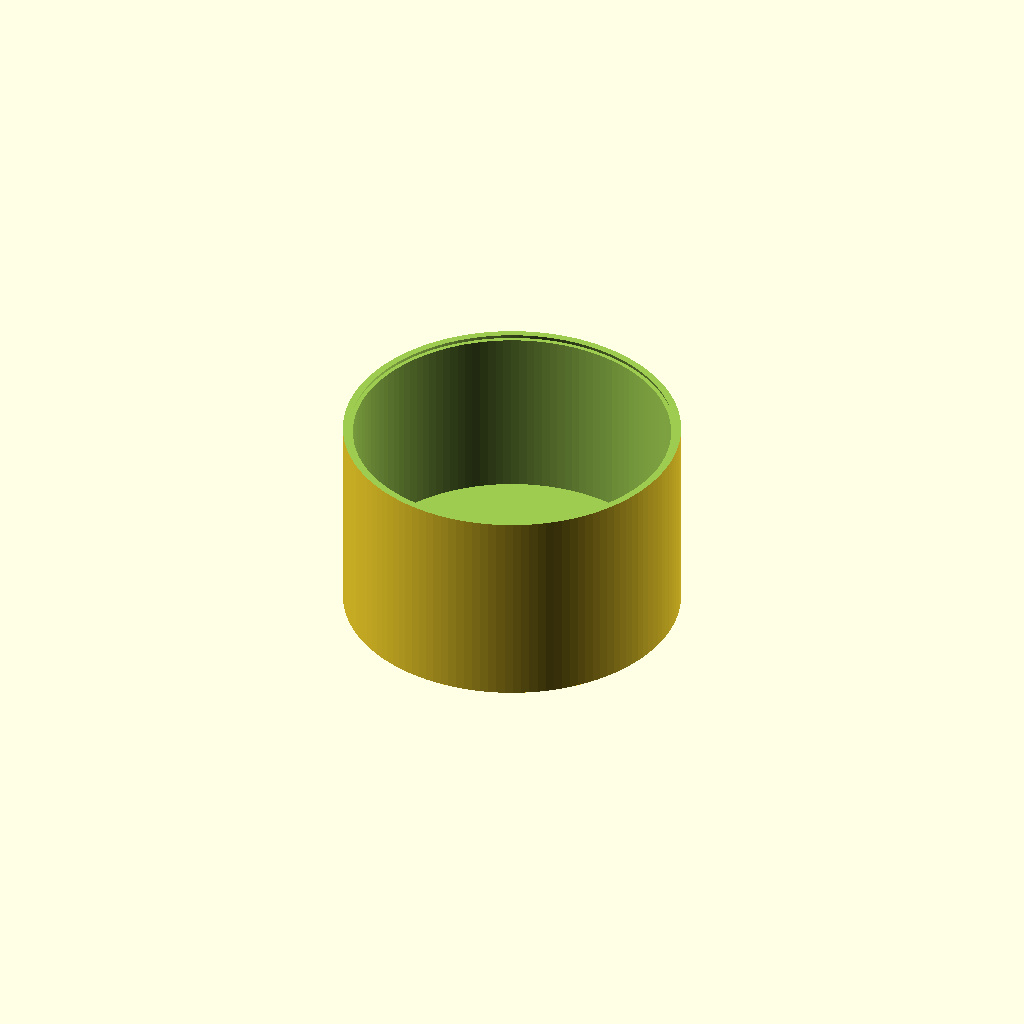
Cell 1 — every parameter at its default value.
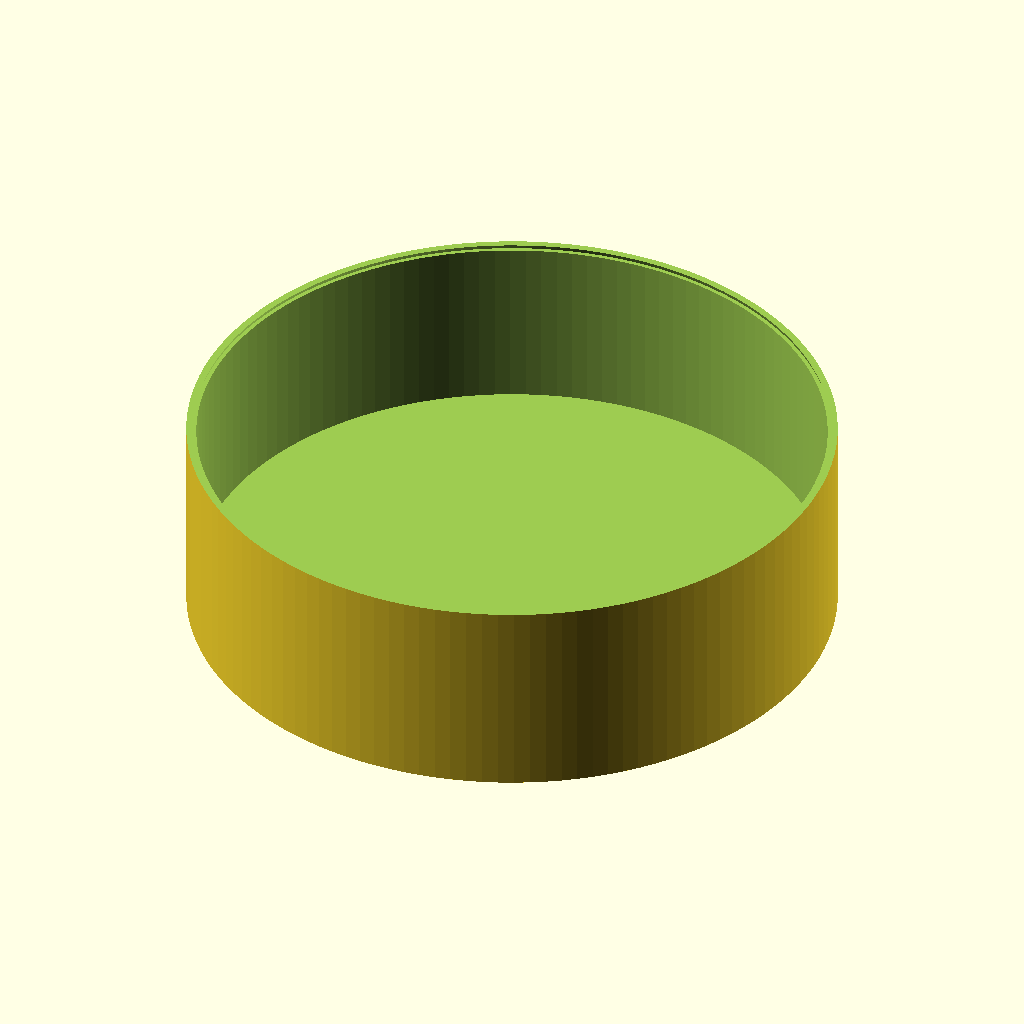
Cell 2: the same model with od_pipe = 150.
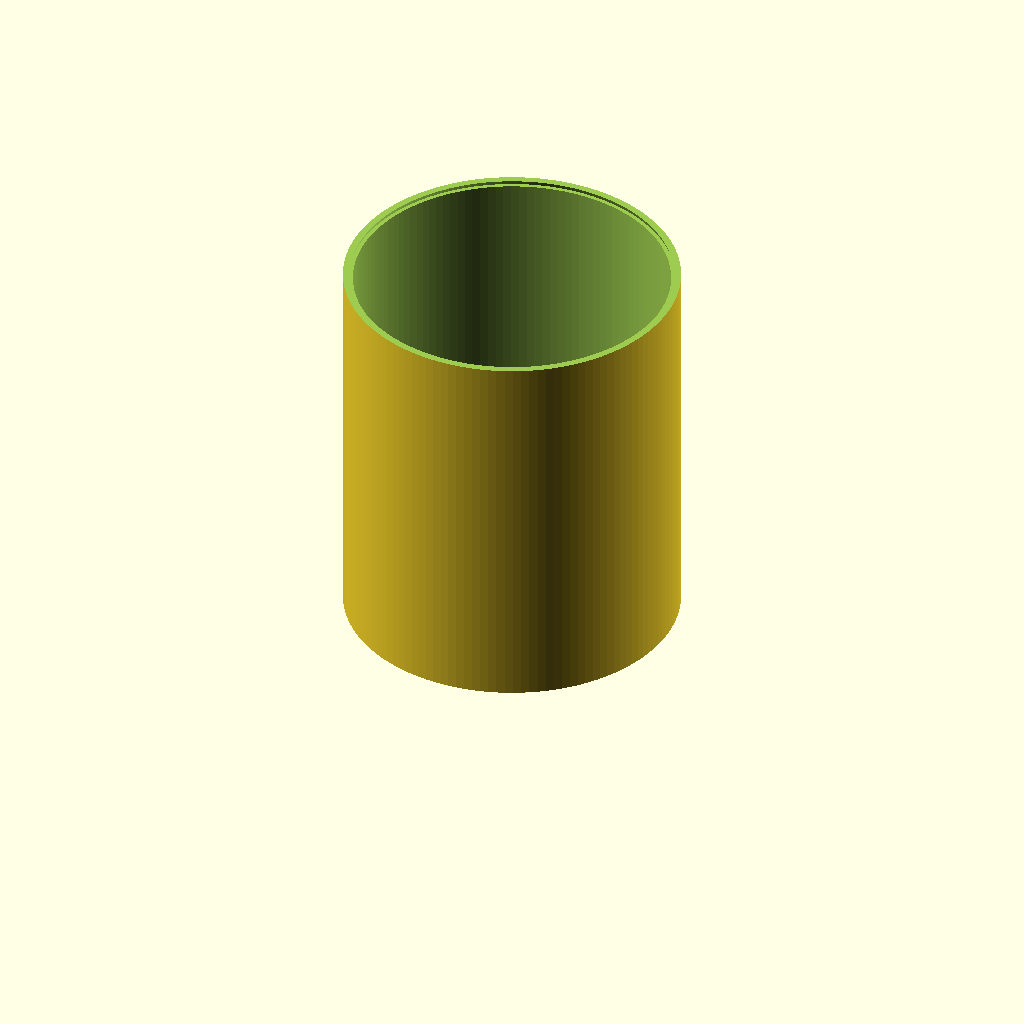
Cell 3: the same model with socket_depth = 90.
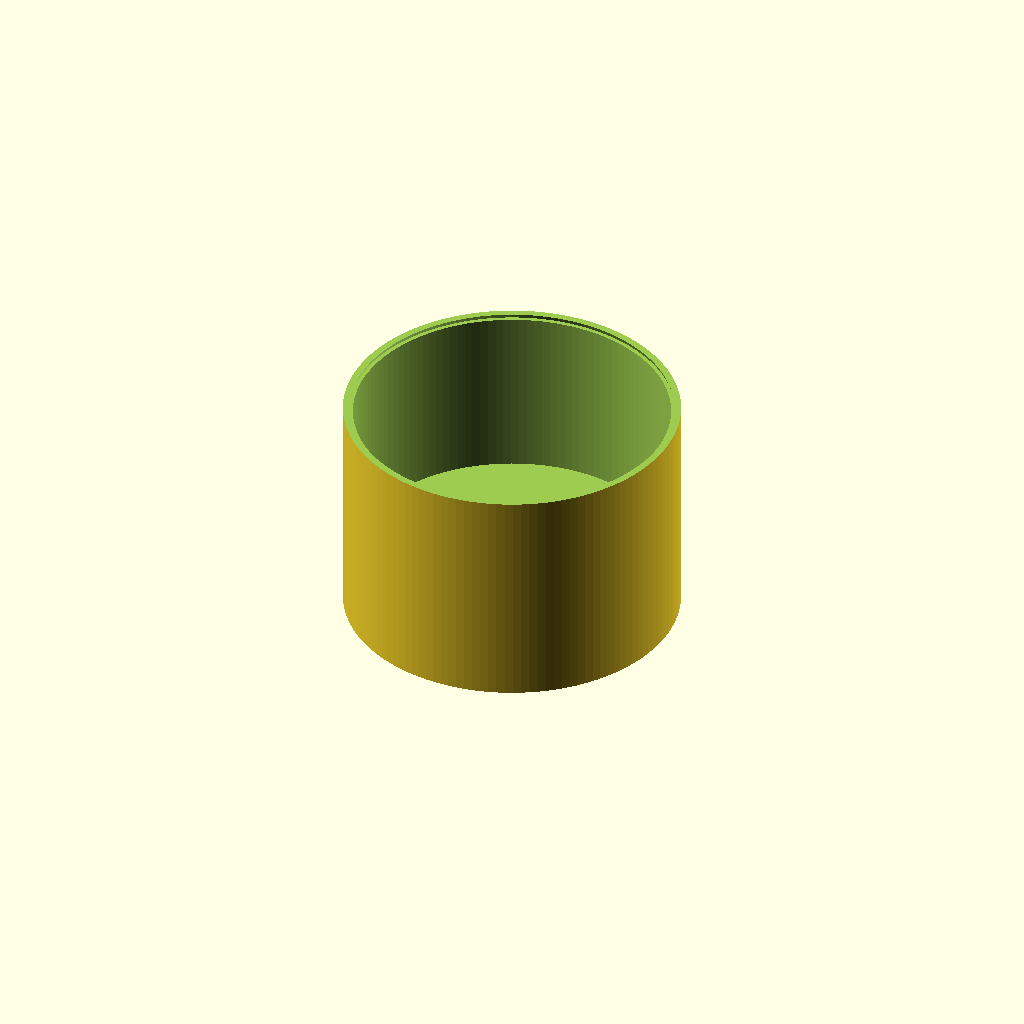
Cell 4 — cap_top_thk set to 12, the other parameters unchanged.
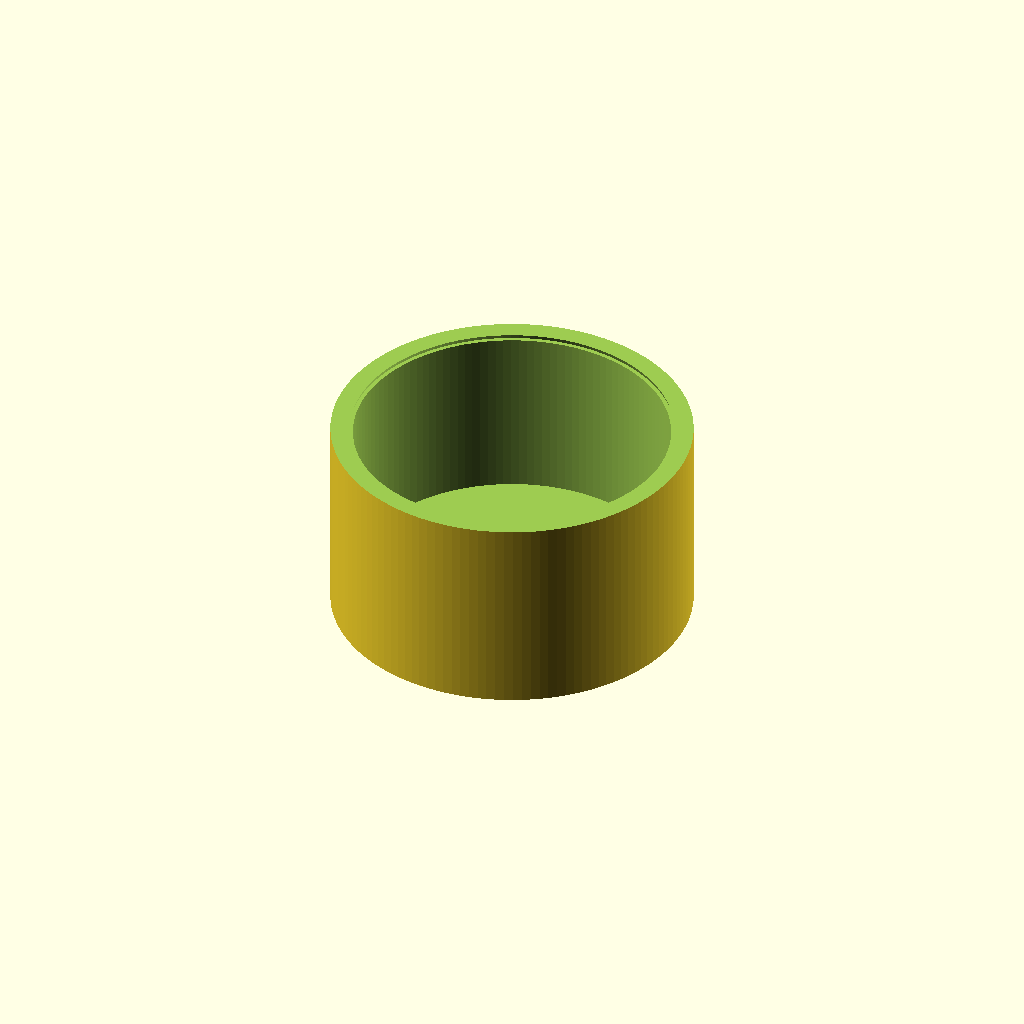
Cell 5: outer_lip = 6 (everything else at default).
All cells are drawn from one camera (rotation 55°, 0°, 25°, orthographic, colour scheme Cornfield), so only the parameter changes between them.
Source of the model, additional_study/matched_effort/results/direct_repair/scad/ht_pipe__HT_75_cap.scad:
$fn=128;

// HT 75 cap (approximate dimensions)
// Nominal: DN75 (OD ~75mm). Cap with socket and internal stop.
// Units: mm

// -------- Parameters --------
od_pipe = 75;          // outer diameter of pipe
wall   = 2.7;          // typical HT wall thickness
id_pipe = od_pipe - 2*wall;

socket_depth = 45;     // insertion depth
cap_top_thk  = 6;      // thickness of closed end
outer_lip    = 3;      // extra outer thickness for cap body
inner_clear  = 0.6;    // clearance for pipe insertion

// Derived
od_cap = od_pipe + 2*outer_lip;     // outer diameter of cap body
id_socket = od_pipe + 2*inner_clear; // inner diameter of socket (fits over pipe)
h_total = socket_depth + cap_top_thk;

// Internal stop ring (prevents pipe from going too far)
stop_thk = 3.0;
stop_height = 3.0;
stop_z = socket_depth - stop_height; // located near bottom of socket
stop_id = id_socket - 2*stop_thk;    // smaller opening at stop

// Small outer chamfer at mouth
mouth_chamfer_h = 2.0;
mouth_chamfer_w = 1.5;

// -------- Model --------
module ht75_cap() {
    difference() {
        // Outer body
        union() {
            cylinder(h=h_total, d=od_cap);

            // Outer mouth chamfer (add material then subtract to shape via difference below)
            // We'll shape by subtracting a cone from the outside edge.
        }

        // Hollow socket cavity
        translate([0,0,cap_top_thk])
            cylinder(h=socket_depth + 0.2, d=id_socket);

        // Create internal stop: reduce diameter for last few mm
        translate([0,0,cap_top_thk + stop_z])
            cylinder(h=stop_height + 0.2, d=stop_id);

        // Outer mouth chamfer subtraction
        translate([0,0,h_total - mouth_chamfer_h])
            difference() {
                // subtract a frustum from the outer rim
                cylinder(h=mouth_chamfer_h + 0.2, d1=od_cap + 2*mouth_chamfer_w, d2=od_cap);
                // keep only the part that intersects the cap (by subtracting nothing else)
            }

        // Slight inner lead-in chamfer for easier insertion
        translate([0,0,cap_top_thk + socket_depth - 3])
            cylinder(h=3.2, d1=id_socket + 2.0, d2=id_socket);
    }
}

ht75_cap();
Customizer parameters (derived from the source; name, type, default, range or options):
od_pipe: number, default 75
wall: number, default 2.7
socket_depth: number, default 45
cap_top_thk: number, default 6
outer_lip: number, default 3
inner_clear: number, default 0.6
stop_thk: number, default 3
stop_height: number, default 3
mouth_chamfer_h: number, default 2
mouth_chamfer_w: number, default 1.5
